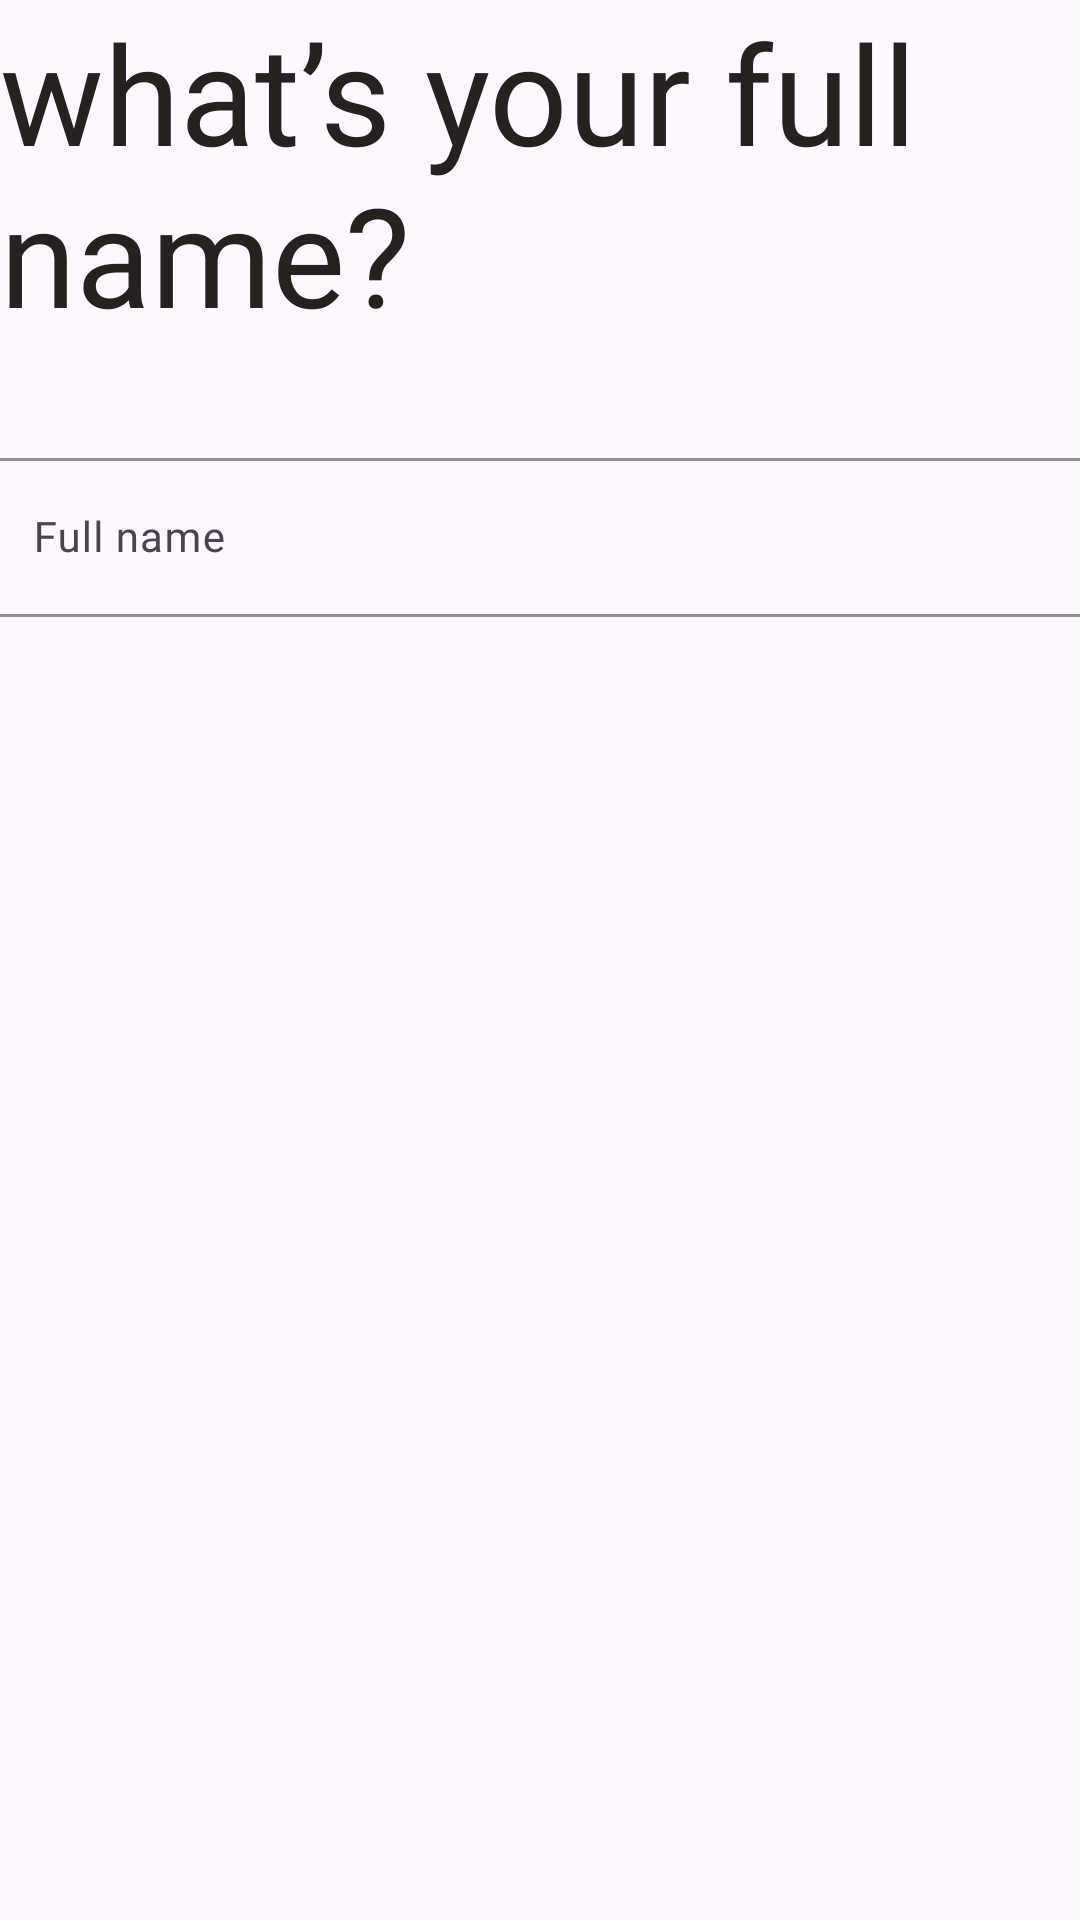

Android layout source for this screen:
<!-- AndroidManifest.xml: application theme Theme.FitnessTracker -->
<!-- res/layout/fragment_step1.xml -->
<?xml version="1.0" encoding="utf-8"?>
<LinearLayout xmlns:android="http://schemas.android.com/apk/res/android"
    xmlns:app="http://schemas.android.com/apk/res-auto"
    android:layout_width="match_parent"
    android:layout_height="wrap_content"
    android:gravity="center_horizontal"
    android:orientation="vertical">

    <com.google.android.material.textview.MaterialTextView
        android:id="@+id/tvProgress"
        android:layout_width="wrap_content"
        android:layout_height="wrap_content"
        android:layout_marginBottom="16dp"
        android:fontFamily="@font/bebasneue_regular"
        android:text="@string/what_s_your_full_name"
        android:textColor="@color/text_color"
        android:textSize="46sp" />

    <com.google.android.material.textfield.TextInputLayout
        android:layout_width="370dp"
        android:layout_height="wrap_content"
        android:layout_margin="16dp"
        app:boxBackgroundMode="outline"
        app:boxCornerRadiusBottomEnd="4dp"
        app:boxCornerRadiusBottomStart="4dp"
        app:boxCornerRadiusTopEnd="4dp"
        app:boxCornerRadiusTopStart="4dp"
        app:boxStrokeColor="@color/black"
        app:boxStrokeWidth="1dp"
        app:boxStrokeWidthFocused="2dp">

        <com.google.android.material.textfield.TextInputEditText
            android:id="@+id/edtFullName"
            android:layout_width="match_parent"
            android:layout_height="wrap_content"
            android:layout_marginBottom="100dp"
            android:fontFamily="@font/figtree_regular"
            android:hint="@string/full_name"
            android:inputType="text"
            android:textColor="@color/text_color"
            android:textSize="14sp" />
    </com.google.android.material.textfield.TextInputLayout>
</LinearLayout>
<!-- resources referenced by this layout -->
<resources>
  <color name="black">#FF000000</color>
  <color name="text_color">#24211E</color>
  <string name="full_name">Full name</string>
  <string name="what_s_your_full_name">what’s your full name?</string>
  <style name="Theme.FitnessTracker" parent="Base.Theme.FitnessTracker" />
  <style name="Base.Theme.FitnessTracker" parent="Theme.Material3.DayNight.NoActionBar">
          
          
          <item name="colorPrimary">@color/colorPrimary</item>
          <item name="colorOnPrimary">@color/colorOnPrimary</item>
          <item name="colorPrimaryVariant">@color/colorPrimaryVariant</item>
  
          
          <item name="android:statusBarColor">?attr/backgroundColor</item>
          <item name="android:windowLightStatusBar">true</item>
      </style>
  <color name="colorPrimary">@color/primary</color>
  <color name="colorOnPrimary">@color/black</color>
  <color name="colorPrimaryVariant">#FF3700B3</color>
  <color name="primary">#83E5C3</color>
</resources>
